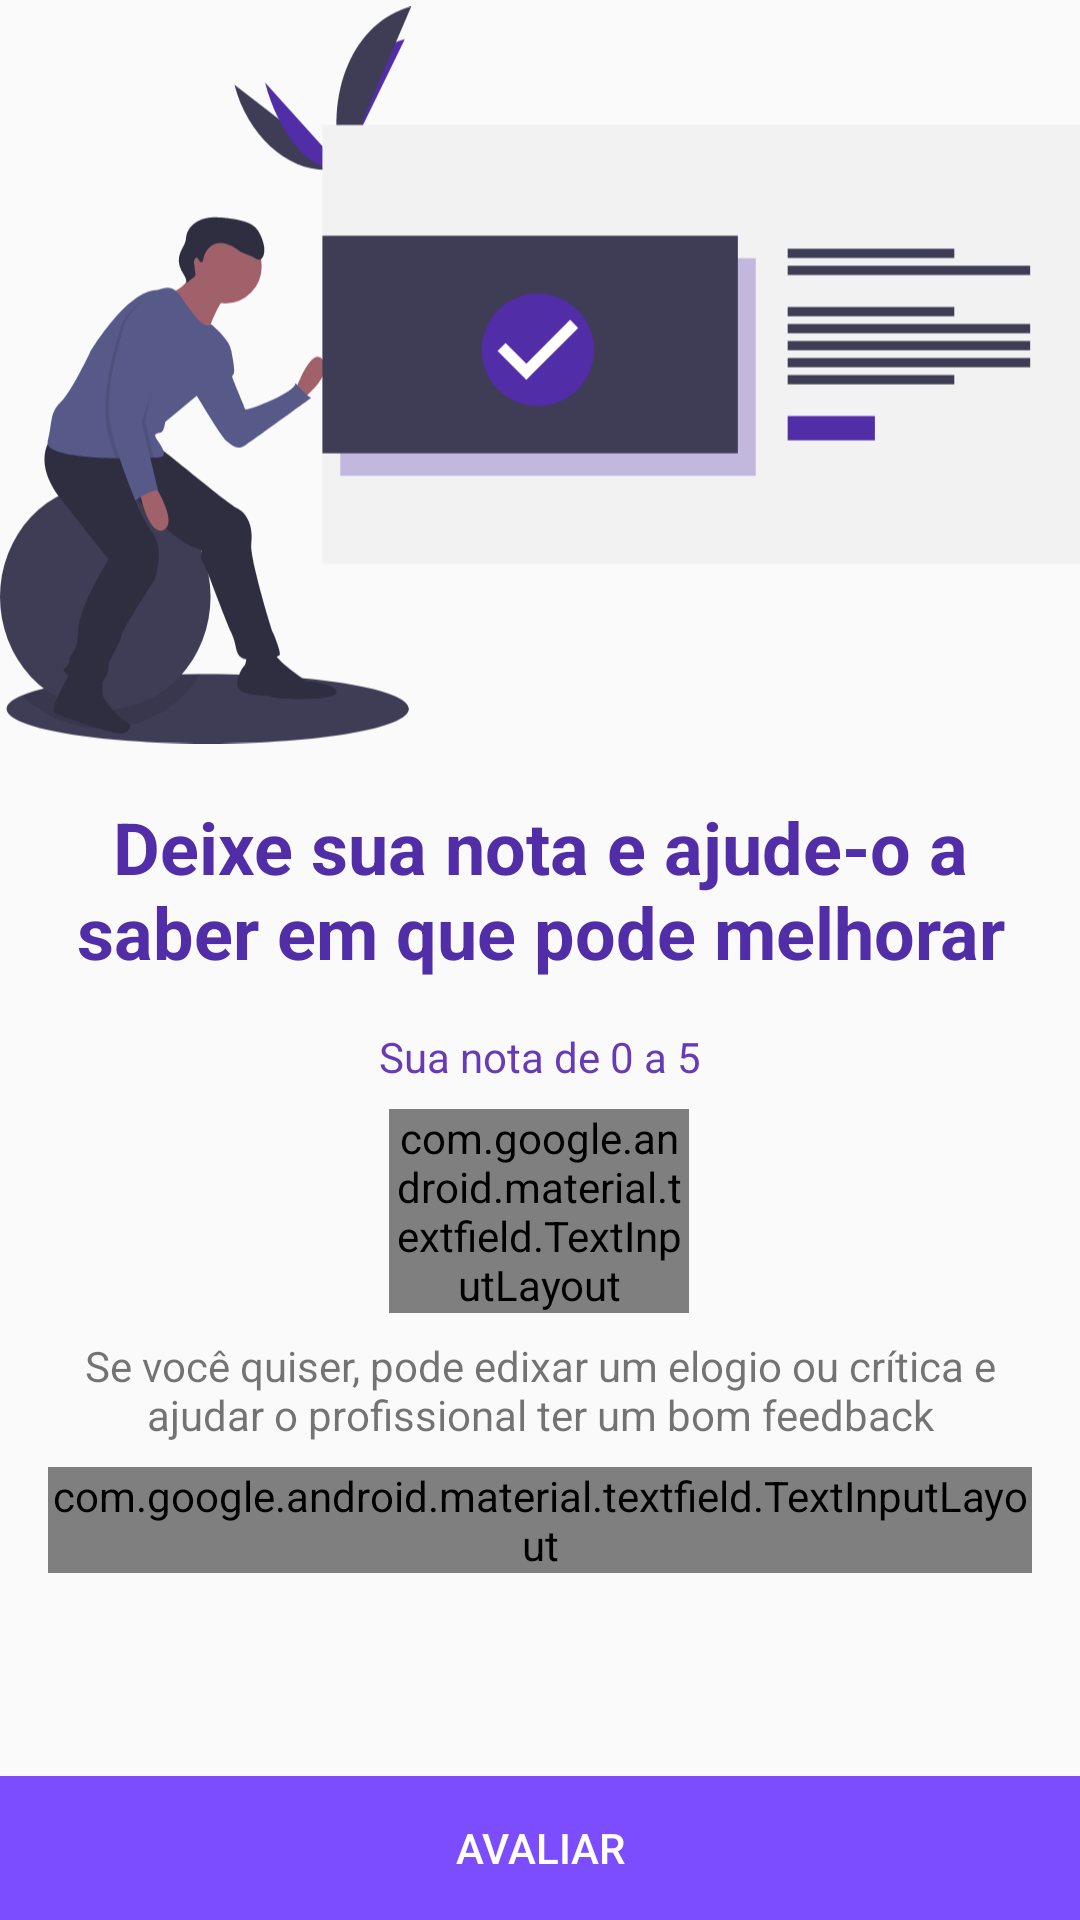

Android layout source for this screen:
<!-- AndroidManifest.xml: application theme AppTheme -->
<!-- res/layout/activity_avaliation.xml -->
<?xml version="1.0" encoding="utf-8"?>
<androidx.constraintlayout.widget.ConstraintLayout xmlns:android="http://schemas.android.com/apk/res/android"
    xmlns:app="http://schemas.android.com/apk/res-auto"
    xmlns:tools="http://schemas.android.com/tools"
    android:layout_width="match_parent"
    android:layout_height="match_parent"
    tools:context="com.example.managerServices.AvaliationActivity">

    <LinearLayout
        android:id="@+id/linearLayoutAvaliation"
        android:layout_width="match_parent"
        android:layout_height="wrap_content"

        app:layout_constraintBottom_toBottomOf="parent"
        app:layout_constraintEnd_toEndOf="parent"
        app:layout_constraintStart_toStartOf="parent">

        <Button
            android:id="@+id/btnNota"
            android:layout_width="match_parent"
            android:layout_height="wrap_content"
            android:background="@color/colorAccent"
            android:text="Avaliar"
            android:textColor="@color/textIcons"
            app:layout_constraintBottom_toBottomOf="parent"
            app:layout_constraintEnd_toEndOf="parent"
            app:layout_constraintStart_toStartOf="parent" />

    </LinearLayout>

    <androidx.core.widget.NestedScrollView
        android:id="@+id/nestedScrollView"
        android:layout_width="match_parent"
        android:layout_height="0dp"
        app:layout_constraintBottom_toTopOf="@+id/linearLayoutAvaliation"
        app:layout_constraintEnd_toEndOf="parent"
        app:layout_constraintHorizontal_bias="0.0"
        app:layout_constraintStart_toStartOf="parent"
        app:layout_constraintTop_toTopOf="parent">

        <androidx.constraintlayout.widget.ConstraintLayout
            android:layout_width="match_parent"
            android:layout_height="match_parent">

            <ImageView
                android:id="@+id/imageView5"
                android:layout_width="0dp"
                android:layout_height="250dp"
                android:src="@drawable/ic_done"
                app:layout_constraintEnd_toEndOf="parent"
                app:layout_constraintStart_toStartOf="parent"
                app:layout_constraintTop_toTopOf="parent" />

            <TextView
                android:id="@+id/textView26"
                android:layout_width="0dp"
                android:layout_height="wrap_content"
                android:layout_marginStart="16dp"
                android:layout_marginLeft="16dp"
                android:layout_marginTop="16dp"
                android:layout_marginEnd="16dp"
                android:layout_marginRight="16dp"
                android:gravity="center"
                android:text="Deixe sua nota e ajude-o a saber em que pode melhorar"
                android:textColor="@color/colorPrimaryDark"
                android:textSize="24sp"
                android:textStyle="bold"
                app:layout_constraintEnd_toEndOf="parent"
                app:layout_constraintStart_toStartOf="parent"
                app:layout_constraintTop_toBottomOf="@+id/imageView5" />

            <com.google.android.material.textfield.TextInputLayout
                android:id="@+id/editNotaLayout"
                style="@style/Widget.MaterialComponents.TextInputLayout.OutlinedBox"
                android:layout_width="100dp"
                android:layout_height="wrap_content"
                android:layout_marginTop="8dp"
                app:errorEnabled="true"
                app:layout_constraintEnd_toEndOf="@+id/textView26"
                app:layout_constraintHorizontal_bias="0.498"
                app:layout_constraintStart_toStartOf="@+id/textView26"
                app:layout_constraintTop_toBottomOf="@+id/textView30">

                <com.google.android.material.textfield.TextInputEditText
                    android:id="@+id/editNota"
                    android:layout_width="match_parent"
                    android:layout_height="wrap_content"
                    android:gravity="center"
                    android:inputType="number"
                    android:maxLength="1"
                    />


            </com.google.android.material.textfield.TextInputLayout>

            <com.google.android.material.textfield.TextInputLayout
                style="@style/Widget.MaterialComponents.TextInputLayout.OutlinedBox"
                android:layout_width="0dp"
                android:layout_height="wrap_content"
                android:layout_marginTop="8dp"
                android:layout_marginBottom="8dp"
                android:hint="Comentário"
                app:layout_constraintBottom_toBottomOf="parent"
                app:layout_constraintEnd_toEndOf="@+id/textView50"
                app:layout_constraintStart_toStartOf="@+id/textView50"
                app:layout_constraintTop_toBottomOf="@+id/textView50"
                >

                <com.google.android.material.textfield.TextInputEditText
                    android:id="@+id/editComentario"
                    android:layout_width="match_parent"
                    android:layout_height="wrap_content"

                    />


            </com.google.android.material.textfield.TextInputLayout>


            <TextView
                android:id="@+id/textView30"
                android:layout_width="0dp"
                android:layout_height="wrap_content"
                android:layout_marginTop="16dp"
                android:gravity="center"
                android:text="Sua nota de 0 a 5"
                android:textColor="@color/colorPrimary"
                app:layout_constraintEnd_toEndOf="@+id/textView26"
                app:layout_constraintStart_toStartOf="@+id/textView26"
                app:layout_constraintTop_toBottomOf="@+id/textView26" />

            <TextView
                android:id="@+id/textView50"
                android:layout_width="0dp"
                android:layout_height="wrap_content"
                android:layout_marginStart="16dp"
                android:layout_marginLeft="16dp"
                android:layout_marginTop="8dp"
                android:layout_marginEnd="16dp"
                android:layout_marginRight="16dp"
                android:gravity="center"
                android:text="Se você quiser, pode edixar um elogio ou crítica e ajudar o profissional ter um bom feedback"
                app:layout_constraintEnd_toEndOf="parent"
                app:layout_constraintStart_toStartOf="parent"
                app:layout_constraintTop_toBottomOf="@+id/editNotaLayout" />




        </androidx.constraintlayout.widget.ConstraintLayout>

    </androidx.core.widget.NestedScrollView>


</androidx.constraintlayout.widget.ConstraintLayout>
<!-- resources referenced by this layout -->
<resources>
  <color name="colorAccent">#7C4DFF</color>
  <color name="colorPrimary">#673AB7</color>
  <color name="colorPrimaryDark">#512DA8</color>
  <color name="textIcons">#FFFFFF</color>
  <!-- drawable ic_done: vector/xml drawable (drawable, 7263 chars, omitted) -->
  <style name="AppTheme" parent="Theme.AppCompat.Light.NoActionBar">
          
          <item name="colorPrimary">@color/colorPrimary</item>
          <item name="colorPrimaryDark">@color/colorPrimaryDark</item>
          <item name="colorAccent">@color/colorAccent</item>
      </style>
</resources>
